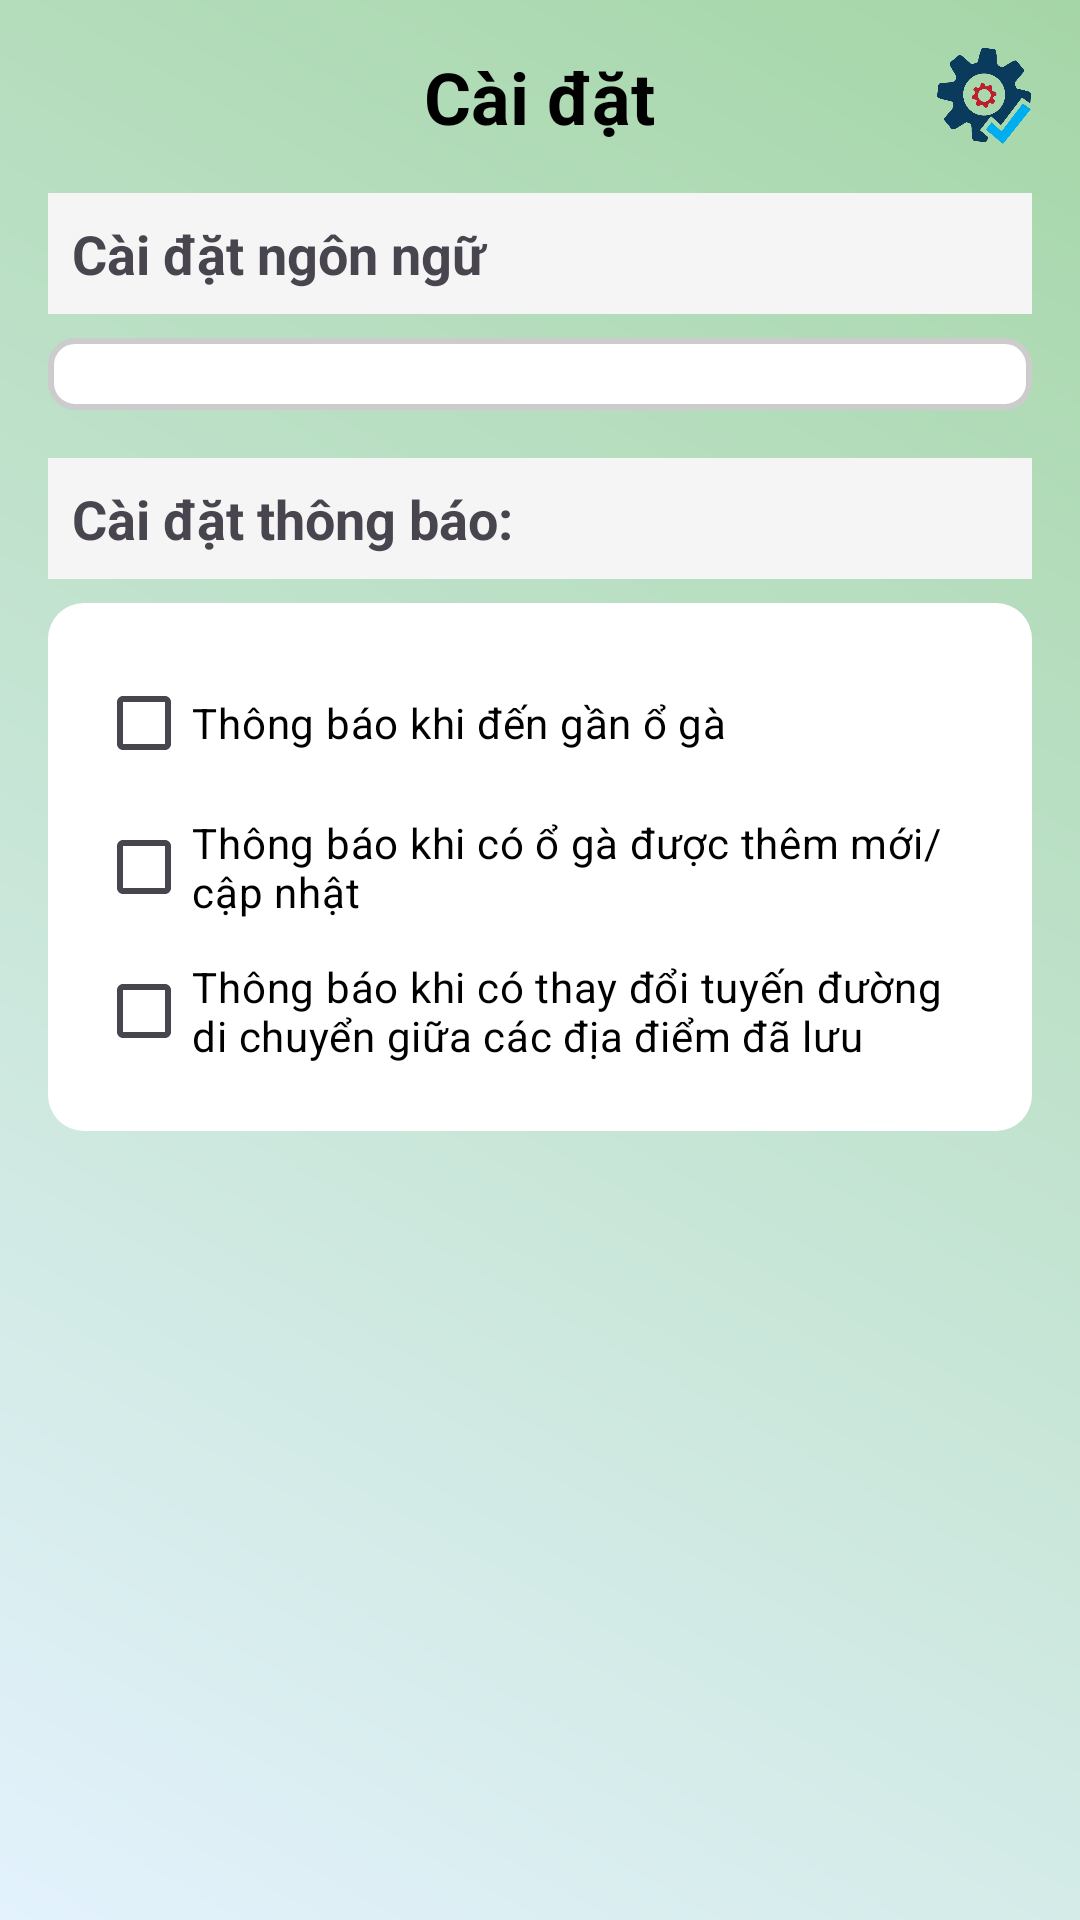

Here is an Android app screen rendered from its layout file. Give the layout XML and the strings, colors and styles it references.
<!-- AndroidManifest.xml: application theme Theme.RoadWatcher -->
<!-- res/layout/activity_settings.xml -->
<ScrollView
    xmlns:android="http://schemas.android.com/apk/res/android"
    xmlns:app="http://schemas.android.com/apk/res-auto"
    android:layout_width="match_parent"
    android:layout_height="match_parent"
    android:background="@drawable/background_gradient"
    android:padding="16dp">

    <LinearLayout
        android:layout_width="match_parent"
        android:layout_height="wrap_content"
        android:orientation="vertical">

        
        <RelativeLayout
            android:layout_width="match_parent"
            android:layout_height="wrap_content"
            android:layout_marginBottom="16dp">

            <ImageView
                android:id="@+id/backButton"
                android:layout_width="32dp"
                android:layout_height="32dp"
                android:src="@drawable/ic_back"
                android:contentDescription="Back"
                app:tint="@android:color/black"
                android:layout_alignParentStart="true" />

            <TextView
                android:id="@+id/titleText"
                android:layout_width="wrap_content"
                android:layout_height="wrap_content"
                android:text="Cài đặt"
                android:textSize="24sp"
                android:textStyle="bold"
                android:layout_centerHorizontal="true"
                android:textColor="@android:color/black" />

            <ImageView
                android:id="@+id/settingsIcon"
                android:layout_width="32dp"
                android:layout_height="32dp"
                android:src="@drawable/ic_setting"
                android:contentDescription="Settings Icon"
                android:layout_alignParentEnd="true" />
        </RelativeLayout>

        
        <TextView
            android:layout_width="match_parent"
            android:layout_height="wrap_content"
            android:text="Cài đặt ngôn ngữ"
            android:textSize="18sp"
            android:textStyle="bold"
            android:paddingBottom="8dp"
            android:layout_marginBottom="8dp"
            android:background="#F5F5F5"
            android:padding="8dp" />

        <Spinner
            android:id="@+id/languageSpinner"
            android:layout_width="match_parent"
            android:layout_height="wrap_content"
            android:background="@drawable/spinner_background"
            android:padding="12dp"
            android:layout_marginBottom="16dp" />

        
        <TextView
            android:layout_width="match_parent"
            android:layout_height="wrap_content"
            android:text="Cài đặt thông báo:"
            android:textSize="18sp"
            android:textStyle="bold"
            android:paddingBottom="8dp"
            android:layout_marginBottom="8dp"
            android:background="#F5F5F5"
            android:padding="8dp" />

        <LinearLayout
            android:layout_width="match_parent"
            android:layout_height="wrap_content"
            android:orientation="vertical"
            android:background="@drawable/card_background"
            android:padding="16dp">

            <CheckBox
                android:id="@+id/notificationOption1"
                android:layout_width="wrap_content"
                android:layout_height="wrap_content"
                android:text="Thông báo khi đến gần ổ gà"
                android:textColor="@android:color/black" />

            <CheckBox
                android:id="@+id/notificationOption2"
                android:layout_width="wrap_content"
                android:layout_height="wrap_content"
                android:text="Thông báo khi có ổ gà được thêm mới/cập nhật"
                android:textColor="@android:color/black" />

            <CheckBox
                android:id="@+id/notificationOption3"
                android:layout_width="wrap_content"
                android:layout_height="wrap_content"
                android:text="Thông báo khi có thay đổi tuyến đường di chuyển giữa các địa điểm đã lưu"
                android:textColor="@android:color/black" />
        </LinearLayout>
    </LinearLayout>
</ScrollView>
<!-- resources referenced by this layout -->
<resources>
  <!-- drawable background_gradient (drawable) -->
  <?xml version="1.0" encoding="utf-8"?>
  <layer-list xmlns:android="http://schemas.android.com/apk/res/android">
      <item>
          <shape>
              <gradient
                  android:angle="45"
                  android:startColor="#E3F2FD"
              android:endColor="#A5D6A7"
              android:type="linear" />
          </shape>
      </item>
  </layer-list>
  <!-- drawable card_background (drawable) -->
  <?xml version="1.0" encoding="utf-8"?>
  <shape xmlns:android="http://schemas.android.com/apk/res/android">
      <solid android:color="@android:color/white" />
      <corners android:radius="12dp" />
      <shadow android:color="#DDDDDD" />
  </shape>
  <!-- drawable ic_setting: png bitmap (drawable, 12837 bytes) -->
  <!-- drawable spinner_background (drawable) -->
  <?xml version="1.0" encoding="utf-8"?>
  <shape xmlns:android="http://schemas.android.com/apk/res/android">
      <solid android:color="#FFFFFF" />
      <stroke
          android:width="2dp"
          android:color="#CCCCCC" />
      <corners android:radius="8dp" />
      <padding
          android:left="12dp"
          android:right="12dp"
          android:top="8dp"
          android:bottom="8dp" />
  </shape>
  <style name="Theme.RoadWatcher" parent="Base.Theme.RoadWatcher" />
  <style name="Base.Theme.RoadWatcher" parent="Theme.Material3.DayNight.NoActionBar">
          
          
      </style>
</resources>
